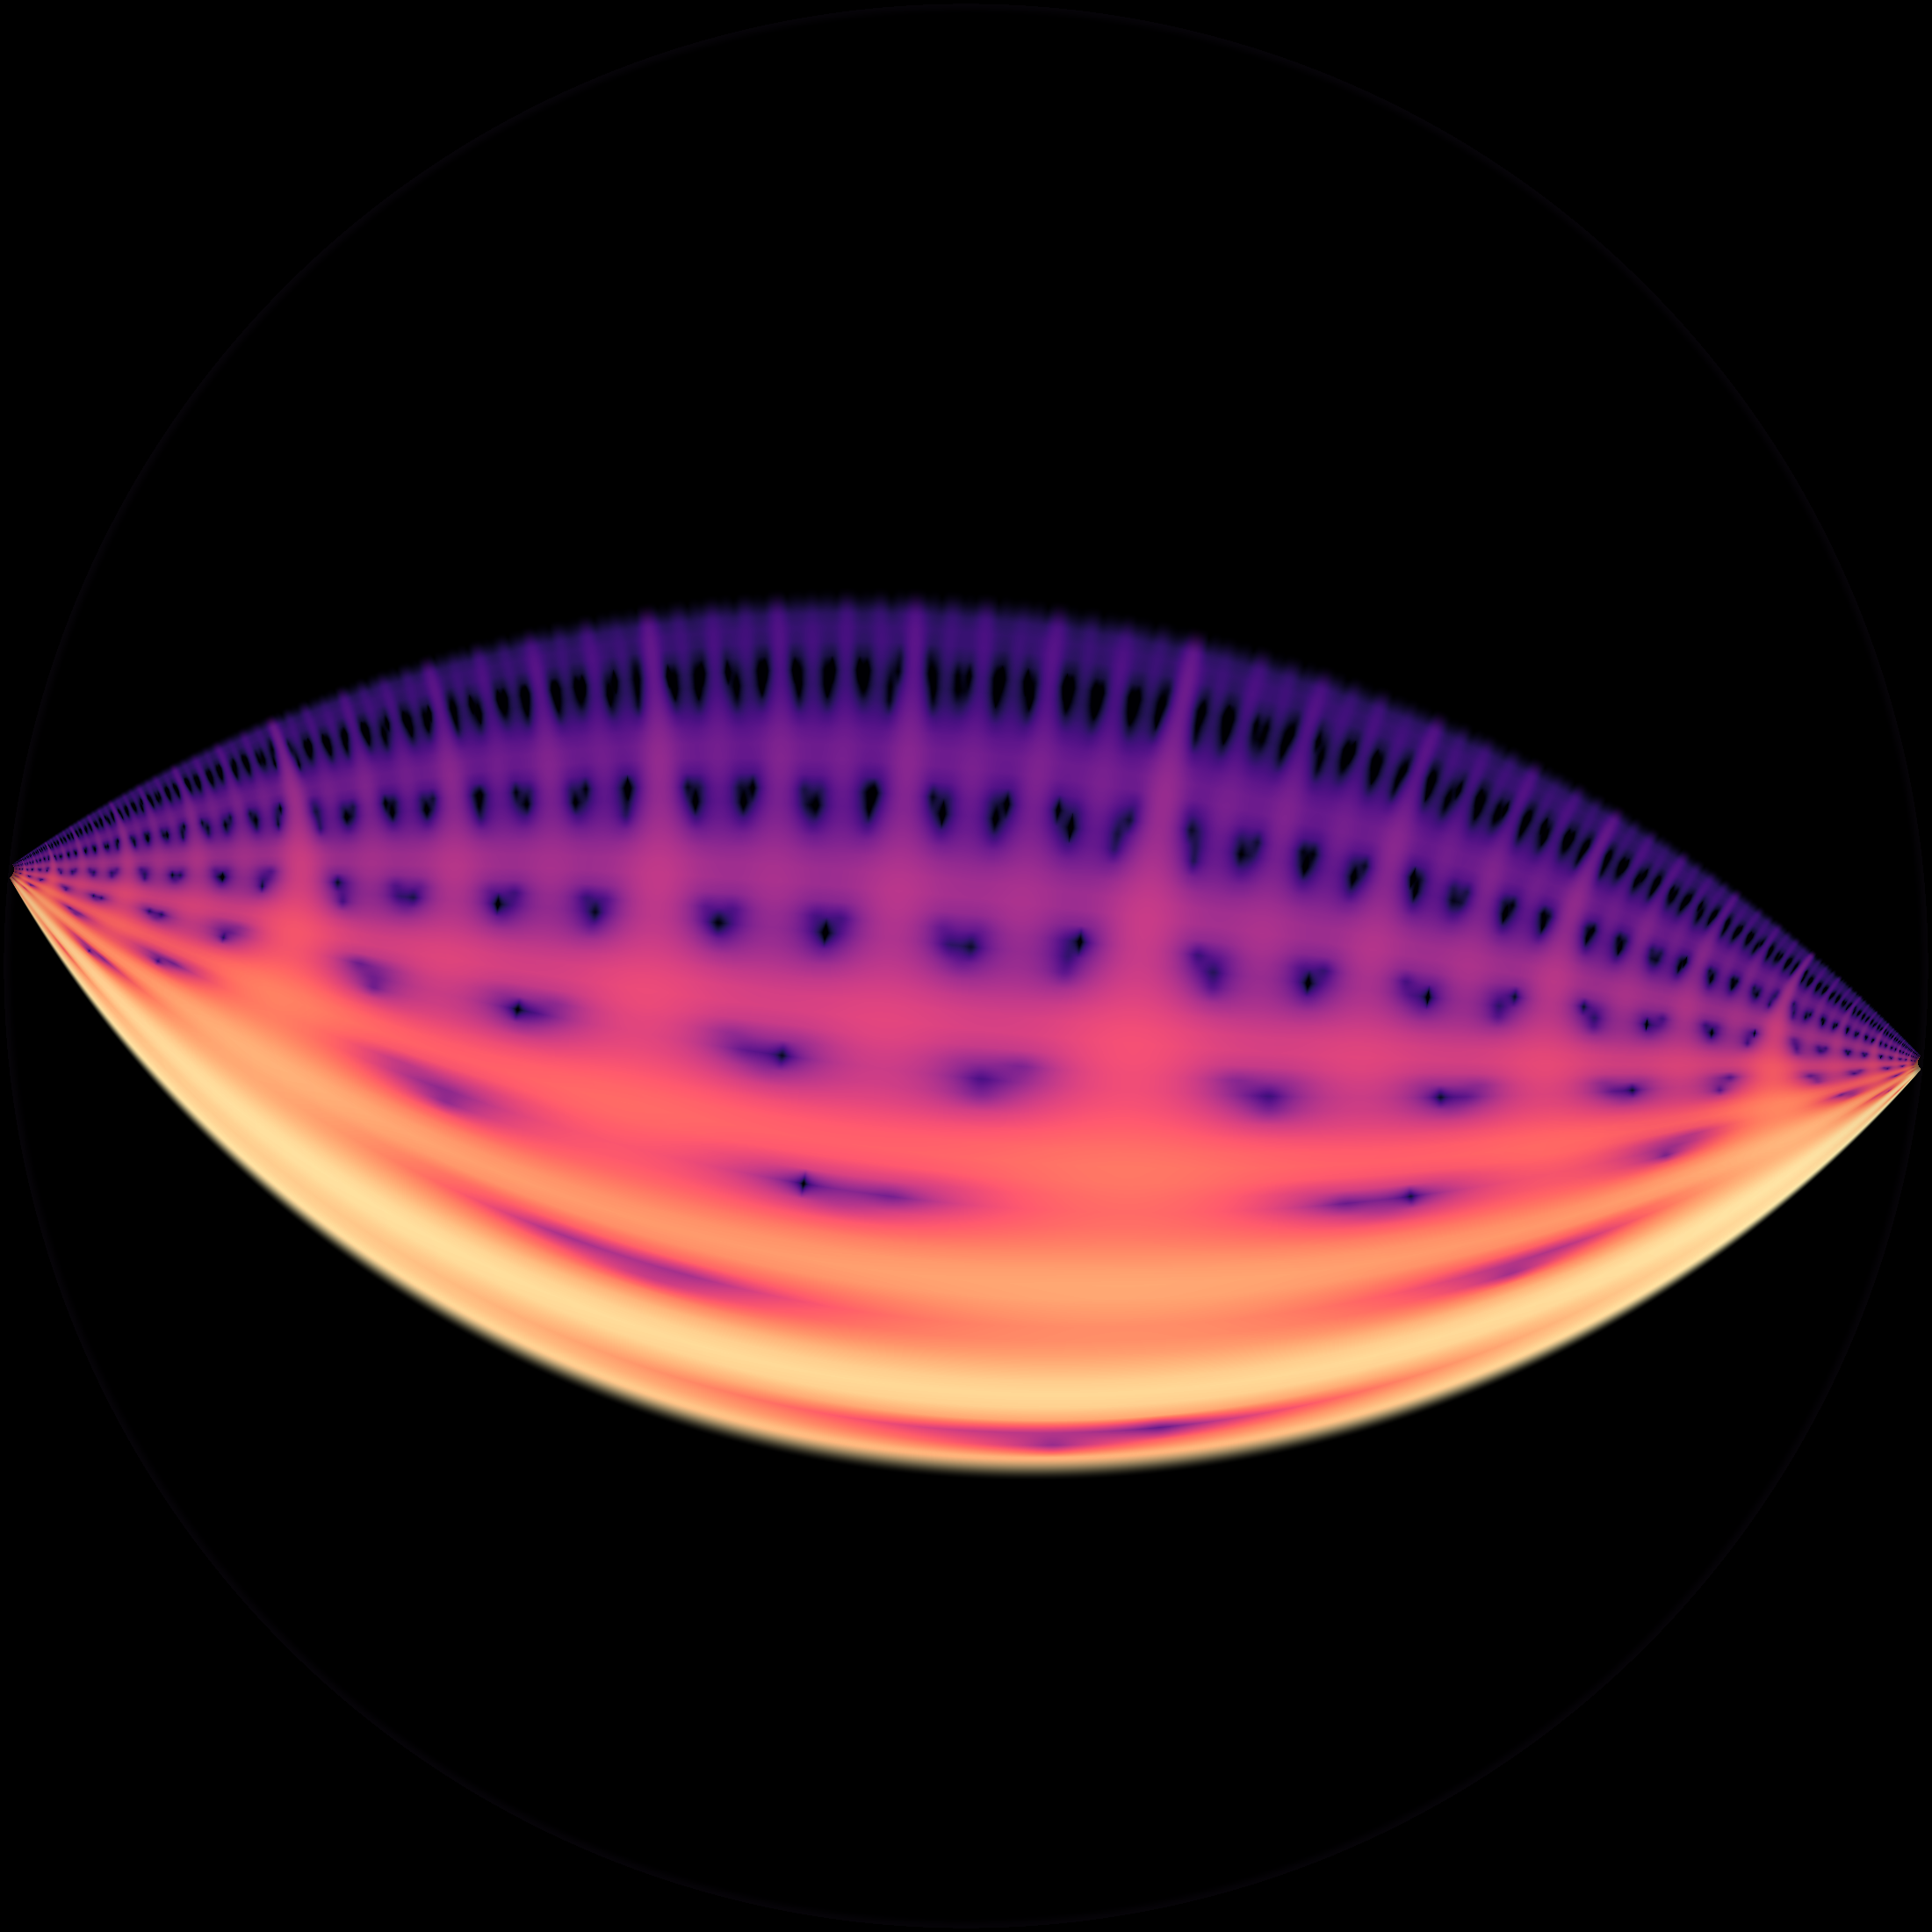

The Python source for this figure:
"""
morlet_scalogram_upper_hyperbolic.py - bend the upper Morlet scalogram.

This is an art renderer for morlet_scalogram_upper.py. It uses the same
n = 3 detrended RDS signal, the same upper half of the log-spaced Morlet
scales, and the same magma purple-to-orange palette. The rectangular
scalogram is sampled through Fermi coordinates around a geodesic in the
Poincare disk, so time runs toward two ideal endpoints and scale becomes
perpendicular hyperbolic distance.
"""

import os
import sys
import math

import numpy as np
import matplotlib
matplotlib.use('Agg')
import matplotlib.pyplot as plt
from scipy.signal import fftconvolve

_here = os.path.dirname(os.path.abspath(__file__))
sys.path.insert(0, os.path.join(_here, '..', '..'))                            # base2/
sys.path.insert(0, os.path.join(_here, '..', '..', '..', '..', '..', 'core'))   # core/

from acm_core import acm_n_primes


N = 3
TARGET_BITS = 300_000
N_SCALES = 120
SCALE_MIN = 2.0
SCALE_MAX = 50_000.0
MORLET_W0 = 6.0

IMG_SIZE = 2200
T_MAX = 5.35
RHO_MIN = -0.82
RHO_MAX = 1.18

OUT = os.path.join(_here, 'morlet_scalogram_upper_hyperbolic.png')
BG = np.array([0.002, 0.0015, 0.003], dtype=np.float32)
RIM = np.array([0.18, 0.12, 0.24], dtype=np.float32)


def v2_of(n):
    v = 0
    while n % 2 == 0:
        v += 1
        n //= 2
    return v


def estimate_count(n, target_bits):
    avg = math.log2(max(n, 2)) + math.log2(max(target_bits // 20, 4))
    return int(target_bits / max(avg, 4)) + 200


def gen_for_monoid(n, target_bits):
    count = estimate_count(n, target_bits)
    while True:
        primes = acm_n_primes(n, 2 * count)
        cum = 0
        used = []
        for p in primes:
            d = p.bit_length()
            if cum + d > target_bits:
                break
            cum += d
            used.append(p)
        if used and cum >= target_bits - 200:
            bits = []
            for p in used:
                for c in bin(p)[2:]:
                    bits.append(int(c))
            return np.array(bits, dtype=np.int8), used
        count *= 2


def compute_rds(bits):
    pm = 2 * bits.astype(np.int64) - 1
    return np.concatenate(([0], np.cumsum(pm)))


def linear_detrend(y):
    x = np.arange(len(y))
    a, b = np.polyfit(x, y, 1)
    return y - (a * x + b)


def morlet_wavelet(n_points, s, w0=MORLET_W0):
    t = (np.arange(n_points) - (n_points - 1) / 2.0) / s
    norm = (np.pi ** -0.25) / np.sqrt(s)
    return norm * np.exp(1j * w0 * t) * np.exp(-t * t / 2.0)


def cwt_morlet(data, scales, w0=MORLET_W0):
    n = len(data)
    out = np.zeros((len(scales), n), dtype=np.complex128)
    for i, s in enumerate(scales):
        n_pts = min(int(10 * s), n)
        if n_pts < 5:
            n_pts = 5
        if n_pts % 2 == 0:
            n_pts += 1
        wavelet = morlet_wavelet(n_pts, s, w0)
        re = fftconvolve(data, wavelet.real, mode='same')
        im = fftconvolve(data, wavelet.imag, mode='same')
        out[i] = re + 1j * im
    return out


def smoothstep(edge0, edge1, x):
    t = np.clip((x - edge0) / (edge1 - edge0), 0.0, 1.0)
    return t * t * (3.0 - 2.0 * t)


def bilinear_sample_scalar(texture, y, x, mask):
    out = np.zeros(mask.shape[0], dtype=np.float32)
    if not np.any(mask):
        return out

    h, w = texture.shape
    xm = np.clip(x[mask], 0.0, w - 1.001)
    ym = np.clip(y[mask], 0.0, h - 1.001)

    x0 = np.floor(xm).astype(np.int64)
    y0 = np.floor(ym).astype(np.int64)
    x1 = x0 + 1
    y1 = y0 + 1

    wx = (xm - x0).astype(np.float32)
    wy = (ym - y0).astype(np.float32)

    c00 = texture[y0, x0]
    c10 = texture[y0, x1]
    c01 = texture[y1, x0]
    c11 = texture[y1, x1]

    top = c00 * (1.0 - wx) + c10 * wx
    bottom = c01 * (1.0 - wx) + c11 * wx
    out[mask] = top * (1.0 - wy) + bottom * wy
    return out


def compute_upper_log_power():
    print(f"Generating n = {N} stream of {TARGET_BITS} bits...")
    bits, _entries = gen_for_monoid(N, TARGET_BITS)
    n_bits = len(bits)
    print(f"  bits = {n_bits}")

    rds = compute_rds(bits).astype(np.float64)
    rds_detrended = linear_detrend(rds)

    all_scales = np.geomspace(SCALE_MIN, SCALE_MAX, N_SCALES)
    log_min = np.log10(SCALE_MIN)
    log_max = np.log10(SCALE_MAX)
    log_mid = 0.5 * (log_min + log_max)
    scales = all_scales[np.log10(all_scales) >= log_mid]

    print(f"Computing upper Morlet CWT: {len(scales)} scales "
          f"from {scales.min():.1f} to {scales.max():.1f} bits...")
    cwt = cwt_morlet(rds_detrended, scales)
    log_power = np.log10(np.abs(cwt) ** 2 + 1e-12).astype(np.float32)
    print(f"  log-power range: {log_power.min():.2f} to {log_power.max():.2f}")
    return log_power


def render_hyperbolic(log_power):
    h, w = log_power.shape
    vmin = float(np.percentile(log_power, 1.0))
    vmax = float(np.percentile(log_power, 99.75))
    print(f"Rendering with robust range [{vmin:.2f}, {vmax:.2f}]...")

    yy, xx = np.mgrid[0:IMG_SIZE, 0:IMG_SIZE]
    qx = (xx.astype(np.float64) + 0.5) / IMG_SIZE * 2.0 - 1.0
    qy = (yy.astype(np.float64) + 0.5) / IMG_SIZE * 2.0 - 1.0

    angle = -0.10
    ca = np.cos(angle)
    sa = np.sin(angle)
    x = ca * qx - sa * qy
    y = sa * qx + ca * qy

    r2 = x * x + y * y
    in_disk = r2 < 0.996 * 0.996

    denom = np.maximum(1.0 - r2, 1e-9)
    x1 = 2.0 * x / denom
    x2 = 2.0 * y / denom

    rho = np.arcsinh(x2)
    cosh_rho = np.sqrt(1.0 + x2 * x2)
    t = np.arcsinh(x1 / cosh_rho)

    in_strip = (
        in_disk
        & (np.abs(t) <= T_MAX)
        & (rho >= RHO_MIN)
        & (rho <= RHO_MAX)
    )

    x_src = (t + T_MAX) / (2.0 * T_MAX) * (w - 1)
    y_src = (rho - RHO_MIN) / (RHO_MAX - RHO_MIN) * (h - 1)

    flat_mask = in_strip.ravel()
    sampled = bilinear_sample_scalar(
        log_power, y_src.ravel(), x_src.ravel(), flat_mask
    )

    norm = np.zeros(IMG_SIZE * IMG_SIZE, dtype=np.float32)
    norm[flat_mask] = np.clip(
        (sampled[flat_mask] - vmin) / (vmax - vmin),
        0.0, 1.0,
    )

    cmap = plt.get_cmap('magma')
    rgb = cmap(norm).astype(np.float32)[:, :3]
    rgb[~flat_mask] = BG
    rgb = rgb.reshape((IMG_SIZE, IMG_SIZE, 3))

    lower_edge = smoothstep(RHO_MIN, RHO_MIN + 0.075, rho)
    upper_edge = 1.0 - smoothstep(RHO_MAX - 0.075, RHO_MAX, rho)
    end_fade = 1.0 - 0.45 * smoothstep(T_MAX - 0.90, T_MAX, np.abs(t))
    strip_fade = np.clip(lower_edge * upper_edge * end_fade, 0.0, 1.0)

    curvature_light = 0.74 + 0.30 / np.cosh(0.36 * t) + 0.08 / np.cosh(rho)
    rgb[in_strip] *= np.clip(
        strip_fade[in_strip] * curvature_light[in_strip],
        0.0,
        1.16,
    )[:, None]

    disk_radius = np.sqrt(r2)
    rim = 1.0 - smoothstep(0.985, 0.996, disk_radius)
    rim = np.clip(1.0 - rim, 0.0, 1.0)
    rgb += rim[:, :, None] * RIM[None, None, :] * 0.13

    rgb[~in_disk] = BG * 0.45
    return np.clip(rgb, 0.0, 1.0)


def main():
    log_power = compute_upper_log_power()
    img = render_hyperbolic(log_power)
    plt.imsave(OUT, img)
    print(f"-> {OUT}")


if __name__ == '__main__':
    main()
